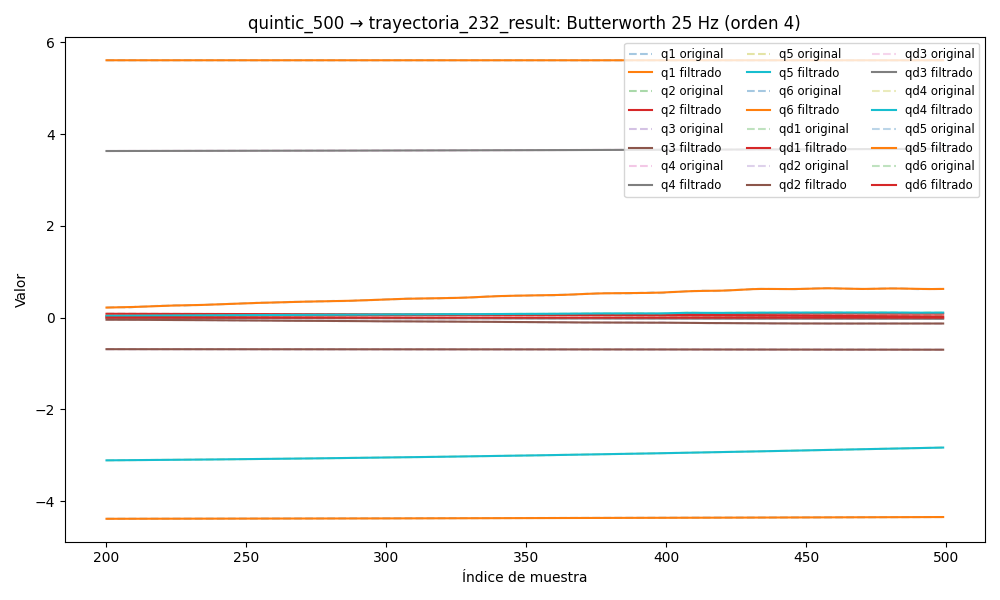

The table this chart was drawn from, first rows:
timestamp, q1, q2, q3, q4, q5, q6, qd1, qd2, qd3, qd4, qd5, qd6, tau1, tau2, tau3, tau4, tau5, tau6
1749037530, -4.392, 0.08838, -0.6881, 3.627, -3.143, 5.61, -0.02107, 0.005043, -0.009514, 0.01671, -0.0221, 0.02509, -0.154, -1.361, -0.9862, 0.1817, -0.1684, 0.1371
1749037530, -4.392, 0.08839, -0.6881, 3.627, -3.143, 5.61, -0.01929, 0.004298, -0.008001, 0.01498, -0.01997, 0.02285, -0.1843, -1.377, -0.9553, 0.1728, -0.1513, 0.1007
1749037530, -4.392, 0.0884, -0.6881, 3.627, -3.143, 5.61, -0.01751, 0.003582, -0.006535, 0.01327, -0.01785, 0.02063, -0.2059, -1.405, -0.9518, 0.1681, -0.1416, 0.1233
1749037530, -4.392, 0.08841, -0.6881, 3.627, -3.143, 5.611, -0.01573, 0.002915, -0.005157, 0.01161, -0.01577, 0.01844, -0.1766, -1.378, -0.9596, 0.1811, -0.1467, 0.1135
1749037530, -4.392, 0.08842, -0.6882, 3.627, -3.143, 5.611, -0.01394, 0.002311, -0.003904, 0.009999, -0.01372, 0.0163, -0.199, -1.392, -0.9681, 0.172, -0.1485, 0.1329
1749037530, -4.392, 0.08843, -0.6882, 3.627, -3.143, 5.611, -0.01214, 0.00178, -0.002803, 0.008454, -0.01172, 0.01422, -0.1887, -1.427, -0.9585, 0.1648, -0.1259, 0.124
1749037530, -4.392, 0.08843, -0.6882, 3.627, -3.143, 5.611, -0.01035, 0.001325, -0.001871, 0.006985, -0.009793, 0.01221, -0.1676, -1.444, -0.9516, 0.139, -0.1346, 0.1025
1749037530, -4.392, 0.08843, -0.6882, 3.627, -3.143, 5.611, -0.008566, 0.000944, -0.001116, 0.005601, -0.00795, 0.01029, -0.1192, -1.446, -0.9417, 0.1367, -0.1095, 0.1266
1749037530, -4.392, 0.08843, -0.6882, 3.627, -3.143, 5.611, -0.006809, 0.0006286, -0.0005339, 0.00431, -0.006211, 0.008462, -0.1061, -1.443, -0.9297, 0.1247, -0.1182, 0.1076
1749037530, -4.392, 0.08844, -0.6882, 3.627, -3.143, 5.611, -0.005096, 0.0003671, -0.0001131, 0.003116, -0.004592, 0.006749, -0.1356, -1.467, -0.9213, 0.1328, -0.09467, 0.09078
1749037530, -4.392, 0.08843, -0.6882, 3.627, -3.143, 5.611, -0.003449, 0.0001454, 0.0001654, 0.002024, -0.003109, 0.005159, -0.1161, -1.478, -0.9058, 0.1107, -0.09229, 0.07567
1749037530, -4.392, 0.08843, -0.6882, 3.627, -3.143, 5.611, -0.001887, -5.1087499143246755e-05, 0.0003251, 0.001036, -0.001775, 0.003701, -0.09619, -1.496, -0.8914, 0.09177, -0.08548, 0.06908
1749037530, -4.392, 0.08843, -0.6882, 3.627, -3.143, 5.611, -0.0004319, -0.0002358, 0.0003917, 0.000154, -0.0005996, 0.002382, -0.08507, -1.509, -0.885, 0.09338, -0.0628, 0.0579
1749037530, -4.392, 0.08843, -0.6882, 3.627, -3.143, 5.611, 0.0008993, -0.0004195, 0.0003913, -0.0006217, 0.0004134, 0.001203, -0.06916, -1.524, -0.8799, 0.07465, -0.0222, 0.06044
1749037530, -4.392, 0.08842, -0.6882, 3.627, -3.143, 5.611, 0.002093, -0.0006094, 0.0003482, -0.001291, 0.001263, 0.0001644, -0.0909, -1.572, -0.8577, 0.07812, -0.01342, 0.04167
1749037530, -4.392, 0.08842, -0.6882, 3.627, -3.143, 5.611, 0.003138, -0.0008085, 0.0002838, -0.001854, 0.001955, -0.0007381, -0.09253, -1.589, -0.8735, 0.05842, -0.02321, 0.03237
1749037530, -4.392, 0.08841, -0.6882, 3.627, -3.143, 5.611, 0.004029, -0.001016, 0.0002152, -0.002312, 0.002495, -0.00151, -0.06994, -1.606, -0.8538, 0.06758, -0.024, 0.02896
1749037530, -4.392, 0.08841, -0.6882, 3.627, -3.143, 5.611, 0.004765, -0.001226, 0.0001556, -0.002666, 0.002894, -0.002158, -0.05493, -1.598, -0.8412, 0.07172, -0.008337, 0.001334
1749037530, -4.392, 0.0884, -0.6882, 3.627, -3.143, 5.611, 0.005348, -0.001433, 0.0001132, -0.002918, 0.003167, -0.00269, -0.0571, -1.604, -0.8517, 0.06088, 0.006169, 0.006145
1749037530, -4.392, 0.0884, -0.6882, 3.627, -3.143, 5.611, 0.005783, -0.001625, 9.248344551092785e-05, -0.003073, 0.003327, -0.003113, -0.06815, -1.663, -0.8308, 0.0792, 0.02405, 0.009116
1749037530, -4.392, 0.08839, -0.6882, 3.627, -3.143, 5.611, 0.006079, -0.001794, 9.427591761554816e-05, -0.003135, 0.00339, -0.003434, -0.04742, -1.669, -0.8319, 0.04859, 0.01452, 0.01738
1749037530, -4.392, 0.08839, -0.6882, 3.627, -3.143, 5.611, 0.006245, -0.00193, 0.0001166, -0.003114, 0.003371, -0.00366, -0.05019, -1.691, -0.8426, 0.0539, 0.0248, 0.009361
1749037530, -4.392, 0.08839, -0.6882, 3.627, -3.143, 5.611, 0.006292, -0.002025, 0.0001556, -0.00302, 0.003288, -0.003798, -0.06506, -1.682, -0.82, 0.05601, 0.03386, 0.01046
1749037530, -4.392, 0.08839, -0.6882, 3.627, -3.143, 5.611, 0.006232, -0.002074, 0.000206, -0.002866, 0.003154, -0.003855, -0.06525, -1.647, -0.8261, 0.06297, 0.03533, 0.005737
1749037530, -4.392, 0.08838, -0.6882, 3.627, -3.143, 5.611, 0.006078, -0.002074, 0.0002623, -0.002665, 0.002986, -0.003839, -0.05571, -1.673, -0.8175, 0.0451, 0.03048, -0.002139
1749037530, -4.392, 0.08838, -0.6882, 3.627, -3.143, 5.611, 0.005844, -0.002027, 0.0003191, -0.002431, 0.002796, -0.003758, -0.08682, -1.681, -0.8177, 0.05724, 0.03981, -0.006841
1749037530, -4.392, 0.08838, -0.6882, 3.627, -3.143, 5.611, 0.005543, -0.001936, 0.0003717, -0.002178, 0.002599, -0.003623, -0.0601, -1.692, -0.8214, 0.05334, 0.04411, -0.002528
1749037530, -4.392, 0.08838, -0.6882, 3.627, -3.143, 5.611, 0.005188, -0.001808, 0.0004163, -0.00192, 0.002405, -0.003443, -0.0601, -1.692, -0.8214, 0.05334, 0.04411, -0.002528
1749037530, -4.392, 0.08838, -0.6882, 3.627, -3.143, 5.611, 0.004793, -0.00165, 0.0004503, -0.001669, 0.002225, -0.00323, -0.0703, -1.696, -0.8268, 0.02113, 0.05027, 0.003478
1749037530, -4.392, 0.08838, -0.6882, 3.627, -3.143, 5.611, 0.004372, -0.001474, 0.0004723, -0.001434, 0.002065, -0.002997, -0.06899, -1.672, -0.8139, 0.05101, 0.04882, -0.008595
1749037530, -4.392, 0.08838, -0.6882, 3.627, -3.143, 5.611, 0.003937, -0.001288, 0.000482, -0.001222, 0.001931, -0.002754, -0.04579, -1.696, -0.8088, 0.04787, 0.05214, -0.02937
1749037530, -4.392, 0.08838, -0.6882, 3.627, -3.143, 5.611, 0.003498, -0.001103, 0.0004801, -0.001039, 0.001824, -0.002514, -0.06258, -1.689, -0.8135, 0.05256, 0.06303, -0.02745
1749037530, -4.392, 0.08838, -0.6882, 3.627, -3.143, 5.611, 0.003065, -0.0009252, 0.000468, -0.0008852, 0.001742, -0.002286, -0.0714, -1.679, -0.8084, 0.04841, 0.05802, -0.00801
1749037530, -4.392, 0.08838, -0.6882, 3.627, -3.143, 5.611, 0.002644, -0.000763, 0.0004476, -0.0007616, 0.00168, -0.002078, -0.0666, -1.666, -0.8143, 0.04727, 0.06327, -0.02435
1749037530, -4.392, 0.08839, -0.6882, 3.627, -3.143, 5.611, 0.002241, -0.000621, 0.0004212, -0.0006658, 0.001629, -0.001893, -0.04903, -1.681, -0.8149, 0.05466, 0.0623, -0.01078
1749037530, -4.392, 0.08839, -0.6882, 3.627, -3.143, 5.611, 0.001857, -0.0005025, 0.000391, -0.0005945, 0.001581, -0.001735, -0.05964, -1.665, -0.812, 0.042, 0.06363, -0.02955
1749037530, -4.392, 0.08839, -0.6881, 3.627, -3.143, 5.611, 0.001493, -0.0004094, 0.0003592, -0.0005435, 0.001522, -0.001602, -0.02869, -1.663, -0.8027, 0.0585, 0.04257, -0.01889
1749037530, -4.392, 0.08839, -0.6881, 3.627, -3.143, 5.611, 0.001146, -0.0003419, 0.0003275, -0.0005082, 0.001442, -0.001493, -0.06721, -1.657, -0.797, 0.05647, 0.06378, -0.01837
1749037530, -4.392, 0.08839, -0.6881, 3.627, -3.143, 5.611, 0.0008151, -0.0002994, 0.0002975, -0.0004842, 0.001328, -0.001401, -0.06001, -1.631, -0.8132, 0.04599, 0.05512, -0.01238
1749037530, -4.392, 0.08839, -0.6881, 3.627, -3.143, 5.611, 0.0004964, -0.0002803, 0.0002702, -0.0004675, 0.001173, -0.001323, -0.07633, -1.624, -0.8175, 0.03729, 0.03428, -0.02516
1749037530, -4.392, 0.08839, -0.6881, 3.627, -3.143, 5.611, 0.0001881, -0.0002827, 0.0002464, -0.000455, 0.0009716, -0.001252, -0.05905, -1.623, -0.8103, 0.06139, 0.03797, -0.01113
1749037530, -4.392, 0.08839, -0.6881, 3.627, -3.143, 5.611, -0.0001102, -0.0003041, 0.0002262, -0.0004442, 0.000724, -0.001184, -0.0613, -1.616, -0.8332, 0.05875, 0.05472, -0.01189
1749037530, -4.392, 0.08839, -0.6882, 3.627, -3.143, 5.611, -0.0003975, -0.000342, 0.0002096, -0.0004335, 0.0004375, -0.001113, -0.05831, -1.62, -0.8081, 0.04287, 0.03564, 0.005412
1749037530, -4.392, 0.08839, -0.6882, 3.627, -3.143, 5.611, -0.0006702, -0.0003939, 0.000196, -0.0004222, 0.0001268, -0.001038, -0.09564, -1.645, -0.8279, 0.06624, 0.03269, -0.009483
1749037530, -4.392, 0.08838, -0.6882, 3.627, -3.143, 5.611, -0.0009233, -0.0004572, 0.000185, -0.0004103, -0.0001854, -0.0009556, -0.1147, -1.697, -0.8389, 0.06116, 0.02695, -0.01411
1749037530, -4.392, 0.08838, -0.6882, 3.627, -3.143, 5.611, -0.00115, -0.0005293, 0.0001756, -0.0003982, -0.0004685, -0.0008671, -0.174, -1.728, -0.8591, 0.04236, 0.02262, 0.01069
1749037530, -4.392, 0.08838, -0.6882, 3.627, -3.143, 5.611, -0.001345, -0.000608, 0.0001671, -0.0003865, -0.0006851, -0.0007731, -0.1709, -1.732, -0.8781, 0.04589, 0.01679, 0.0228
1749037530, -4.392, 0.08838, -0.6882, 3.627, -3.143, 5.611, -0.001502, -0.000691, 0.0001588, -0.000376, -0.0007924, -0.0006758, -0.08884, -1.724, -0.8778, 0.04961, 0.02411, 0.003384
1749037530, -4.392, 0.08838, -0.6882, 3.627, -3.143, 5.611, -0.001617, -0.0007765, 0.0001497, -0.0003673, -0.0007454, -0.0005778, -0.09736, -1.719, -0.8883, 0.03929, 0.02994, 0.0154
1749037530, -4.392, 0.08838, -0.6882, 3.627, -3.143, 5.611, -0.001689, -0.000863, 0.0001394, -0.0003606, -0.0005001, -0.0004821, -0.1435, -1.708, -0.8778, 0.04825, 0.02784, 0.01203
1749037530, -4.392, 0.08837, -0.6882, 3.627, -3.143, 5.611, -0.00172, -0.0009496, 0.0001274, -0.0003558, -1.738998355611688e-05, -0.0003919, -0.1429, -1.716, -0.8954, 0.05719, 0.04815, 0.02634
1749037530, -4.392, 0.08837, -0.6882, 3.627, -3.143, 5.611, -0.001713, -0.001036, 0.0001134, -0.0003519, 0.0007324, -0.0003098, -0.1338, -1.706, -0.89, 0.05842, 0.0634, 0.008592
1749037530, -4.392, 0.08837, -0.6882, 3.627, -3.143, 5.611, -0.001676, -0.001122, 9.746238949051698e-05, -0.0003476, 0.001766, -0.0002378, -0.1463, -1.724, -0.9084, 0.05739, 0.0836, 0.03192
1749037530, -4.392, 0.08837, -0.6882, 3.627, -3.143, 5.611, -0.001613, -0.001208, 7.973063752824333e-05, -0.000341, 0.003082, -0.0001774, -0.1469, -1.752, -0.9118, 0.06994, 0.08977, 0.00753
1749037530, -4.392, 0.08837, -0.6882, 3.627, -3.143, 5.611, -0.001533, -0.001295, 6.057824594587014e-05, -0.0003296, 0.004662, -0.0001291, -0.1489, -1.735, -0.89, 0.05453, 0.1188, 0.01069
1749037530, -4.392, 0.08837, -0.6881, 3.627, -3.143, 5.611, -0.001439, -0.001383, 4.051207726138316e-05, -0.0003105, 0.006465, -9.270985972184711e-05, -0.1688, -1.734, -0.909, 0.07189, 0.1206, 0.00599
1749037530, -4.392, 0.08837, -0.6881, 3.627, -3.143, 5.611, -0.001338, -0.001473, 2.011002306332138e-05, -0.0002811, 0.008434, -6.75084391921399e-05, -0.1455, -1.731, -0.9166, 0.076, 0.1245, 0.02406
1749037530, -4.392, 0.08837, -0.6881, 3.627, -3.143, 5.611, -0.001232, -0.001563, -6.328952715350694e-08, -0.0002387, 0.01049, -5.211274072789671e-05, -0.136, -1.759, -0.9352, 0.0881, 0.1446, 0.03223
1749037530, -4.392, 0.08837, -0.6881, 3.627, -3.143, 5.611, -0.001121, -0.001656, -1.9550641125747202e-05, -0.000181, 0.01256, -4.4837660244853444e-05, -0.1284, -1.754, -0.9248, 0.0805, 0.1437, 0.03499
1749037530, -4.392, 0.08836, -0.6881, 3.627, -3.143, 5.611, -0.001006, -0.00175, -3.8096130954867395e-05, -0.0001066, 0.01454, -4.3823810873252e-05, -0.1352, -1.757, -0.9382, 0.1002, 0.1466, 0.0303
... 6,640 more rows
